Dataset: brain_mri(clean_dataset) (GitHub, tuankiet050605/US-Plates-classification). Classes: glioma, meningioma, no tumor, pituitary tumor.

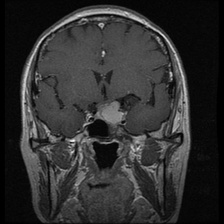
Label: pituitary tumor

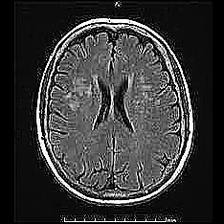
Label: no tumor

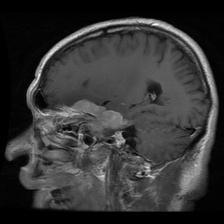
Label: meningioma

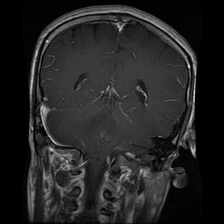
Label: glioma

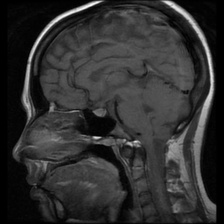
Label: pituitary tumor

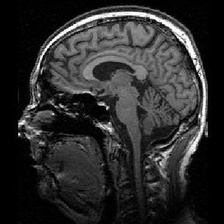
Label: no tumor
